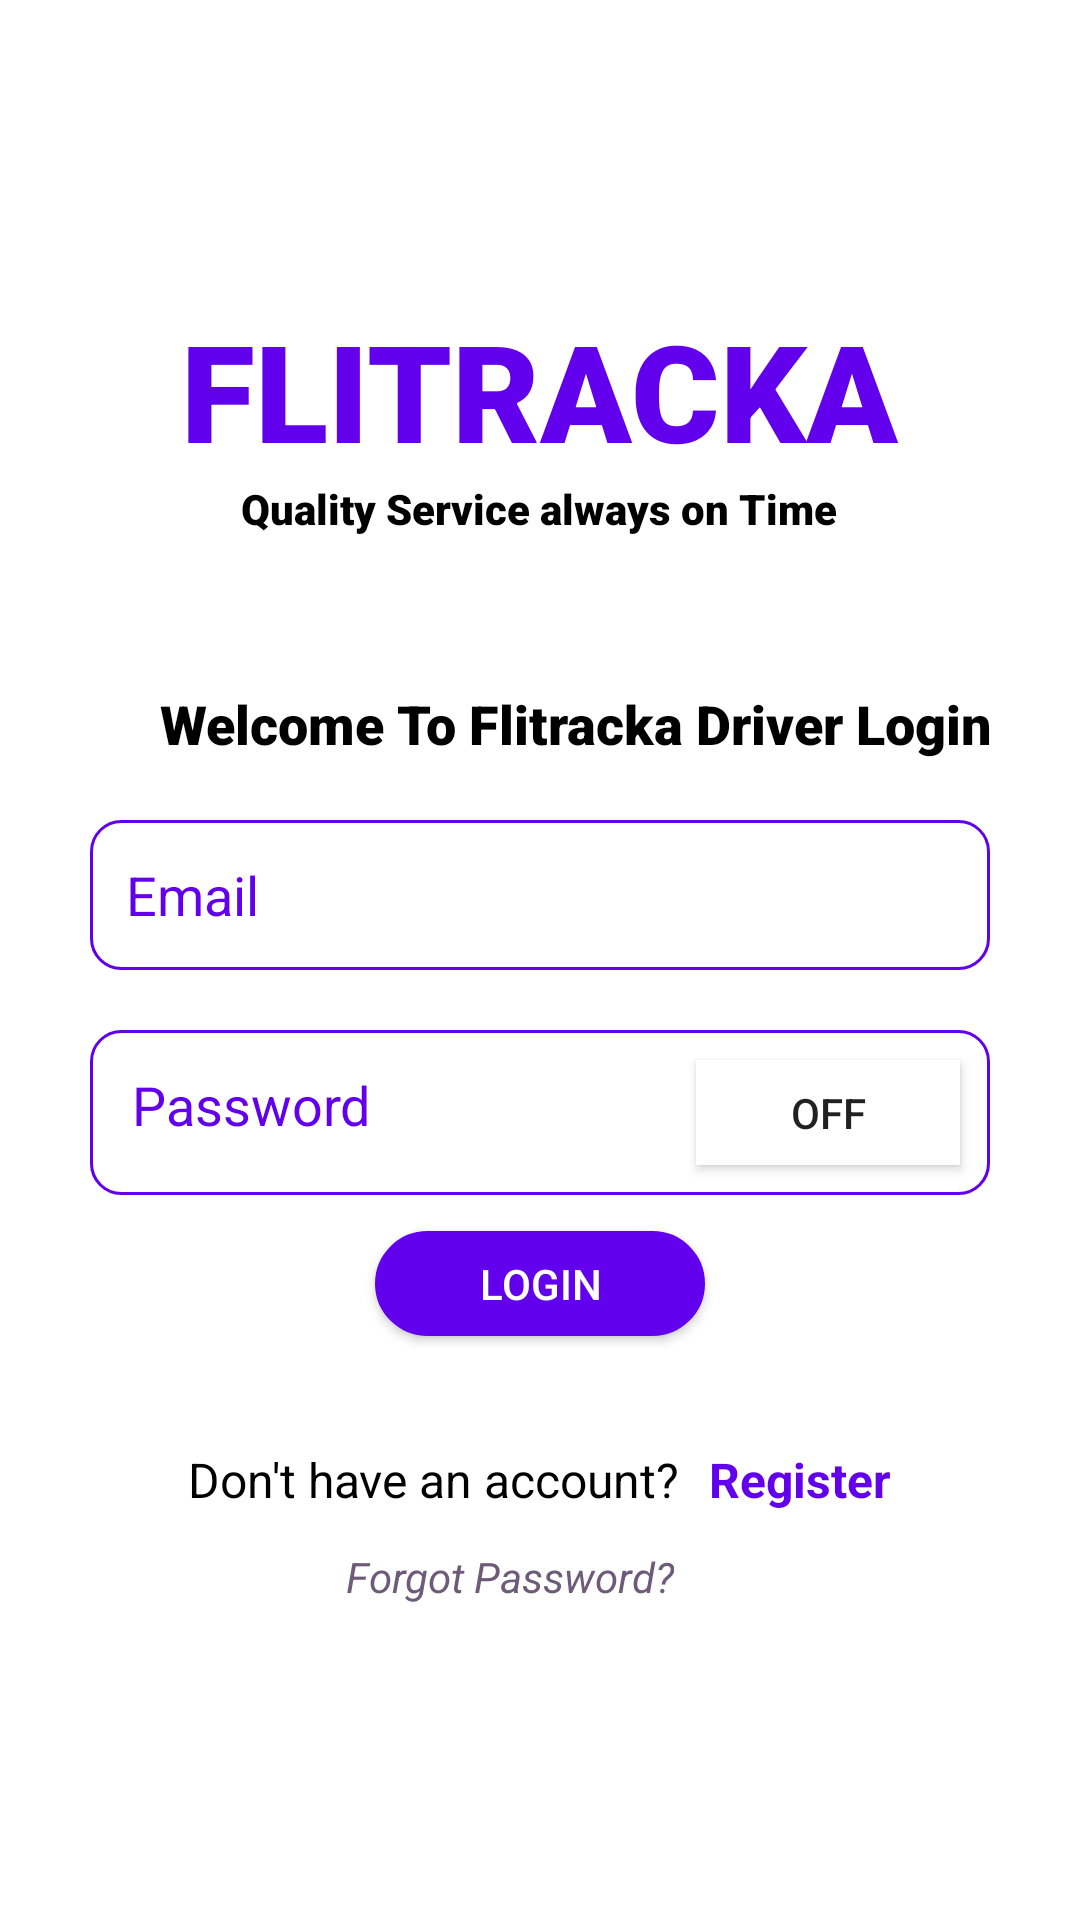

This screen was rendered from an Android layout file. Write that file and the resources it references.
<!-- AndroidManifest.xml: application theme Theme.Ray -->
<!-- res/layout/activity_login.xml -->
<?xml version="1.0" encoding="utf-8"?>
<LinearLayout xmlns:android="http://schemas.android.com/apk/res/android"
    xmlns:app="http://schemas.android.com/apk/res-auto"
    xmlns:tools="http://schemas.android.com/tools"
    android:layout_width="match_parent"
    android:layout_height="match_parent"
    tools:context=".activities.Login"
    android:layout_marginBottom="20dp">

    <androidx.drawerlayout.widget.DrawerLayout
        android:id="@+id/my_drawer_layout"
        android:layout_width="match_parent"
        android:layout_height="match_parent">
    <ScrollView
        android:layout_width="match_parent"
        android:layout_height="wrap_content">
    <androidx.constraintlayout.widget.ConstraintLayout
        android:layout_width="match_parent"
        android:layout_height="wrap_content">
        <LinearLayout
            android:layout_width="match_parent"
            android:layout_height="match_parent"
            android:orientation="vertical">
            <LinearLayout
                android:layout_width="match_parent"
                android:layout_height="wrap_content"
                android:orientation="vertical">

                <TextView
                    android:layout_width="wrap_content"
                    android:layout_height="wrap_content"
                    android:layout_gravity="center_horizontal"
                    android:layout_marginTop="100dp"
                    android:fontFamily="sans-serif-black"
                    android:gravity="center_horizontal"
                    android:text="@string/Banner"
                    android:textColor="@color/primary"
                    android:textSize="45sp">

                </TextView>

                <TextView
                    android:layout_width="wrap_content"
                    android:layout_height="wrap_content"
                    android:layout_gravity="center_horizontal"
                    android:text="@string/slogan"
                    android:textColor="@color/black"
                    android:textSize="14sp"
                    android:fontFamily="sans-serif-black">
                </TextView>
            </LinearLayout>

            <LinearLayout
                android:layout_width="match_parent"
                android:layout_height="wrap_content"
                android:layout_marginStart="30dp"
                android:layout_marginTop="30dp"
                android:layout_marginEnd="30dp"
                android:orientation="vertical">



                <TextView
                    android:layout_width="wrap_content"
                    android:layout_height="wrap_content"
                    android:layout_marginStart="12dp"
                    android:layout_marginTop="20dp"
                    android:fontFamily="sans-serif-black"
                    android:layout_gravity="center"
                    android:text="Welcome To Flitracka Driver Login"
                    android:textColor="@color/black"
                    android:textSize="18sp"
                    android:textStyle="bold">

                </TextView>

                <EditText
                    android:id="@+id/enter_email1"
                    android:layout_width="300dp"
                    android:layout_height="50dp"
                    android:layout_gravity="center"
                    android:background="@drawable/edit_text_border"
                    android:textColorHint="@color/primary"
                    android:textColor="@color/black"
                    android:layout_marginTop="20dp"
                    android:paddingStart="12dp"
                    android:autofillHints=""
                    android:ems="10"
                    android:hint="@string/email"
                    android:inputType="text"
                    android:textSize="18sp"
                    tools:ignore="RtlSymmetry,TextFields" />


                <LinearLayout
                    android:layout_width="300dp"
                    android:layout_height="55dp"
                    android:layout_marginTop="20dp"
                    android:layout_gravity="center"
                    android:background="@drawable/edit_text_border"
                    android:orientation="horizontal">

                    <EditText
                        android:id="@+id/enter_password1"
                        android:layout_width="200dp"
                        android:layout_marginTop="10dp"
                        android:layout_marginStart="2dp"
                        android:layout_height="30dp"
                        android:background="@color/white"
                        android:textColor="@color/black"
                        android:paddingStart="12dp"
                        android:autofillHints=""
                        android:ems="10"
                        android:hint="@string/password"
                        android:textColorHint="@color/primary"
                        android:textSize="18sp"
                        android:inputType="textPassword"
                        tools:ignore="RtlSymmetry,TextFields"  />

                    <ToggleButton
                        android:id="@+id/password_toggle_button"
                        android:layout_width="wrap_content"
                        android:layout_height="wrap_content"
                        android:layout_marginVertical="10dp"
                        android:layout_gravity="center"
                        android:background="@color/white"
                        android:backgroundTint="@color/white"
                        android:button="@drawable/eye" />

                </LinearLayout>




                <androidx.appcompat.widget.AppCompatButton
                    android:layout_width="110dp"
                    android:layout_height="35dp"
                    android:id="@+id/login"
                    android:layout_gravity="center_horizontal"
                    android:layout_marginVertical="12dp"
                    android:background="@drawable/round_btn"
                    android:gravity="center"
                    android:text="@string/login"
                    android:textColor="@color/white">

                </androidx.appcompat.widget.AppCompatButton>

                <ProgressBar
                    android:id="@+id/progressBar2"
                    style="?android:attr/progressBarStyleLarge"
                    android:layout_width="wrap_content"
                    android:layout_height="wrap_content"
                    android:layout_centerInParent="true"
                    android:visibility="gone"
                    tools:ignore="MissingConstraints"
                    app:layout_constraintTop_toTopOf="parent"
                    app:layout_constraintBottom_toBottomOf="parent"
                    app:layout_constraintLeft_toLeftOf="parent"
                    app:layout_constraintRight_toRightOf="parent"
                    app:layout_constraintVertical_bias="0.59"
                    />


            </LinearLayout>
            <LinearLayout
                android:layout_width="wrap_content"
                android:layout_height="wrap_content"
                android:orientation="horizontal"
                android:layout_marginTop="25dp"
                android:layout_gravity="center_horizontal">
                <TextView
                    android:layout_width="wrap_content"
                    android:layout_height="wrap_content"
                    android:layout_marginEnd="10dp"
                    android:text="@string/don_t_have_an_account"
                    android:textSize="16sp"
                    android:textColor="@color/black" />

                <TextView
                    android:id="@+id/Register"
                    android:layout_width="wrap_content"
                    android:layout_height="wrap_content"
                    android:text="@string/register"
                    android:textColor="@color/primary"
                    android:textSize="16sp"
                    android:textStyle="bold" />

            </LinearLayout>
            <LinearLayout
                android:layout_width="match_parent"
                android:layout_height="wrap_content"
                android:orientation="vertical">
                <TextView
                    android:layout_width="wrap_content"
                    android:layout_height="wrap_content"
                    android:layout_marginEnd="10dp"
                    android:layout_marginTop="12dp"
                    android:text="@string/forgot_password"
                    android:layout_gravity="center_horizontal"
                    android:textSize="14sp"
                    android:textStyle="italic"
                    android:id="@+id/forgotPassword"
                    android:textColor="#6E5B7A"/>

            </LinearLayout>

        </LinearLayout>

    </androidx.constraintlayout.widget.ConstraintLayout>
    </ScrollView>
    </androidx.drawerlayout.widget.DrawerLayout>






</LinearLayout>
<!-- resources referenced by this layout -->
<resources>
  <color name="black">#FF000000</color>
  <color name="primary">#6200EE</color>
  <color name="white">#FFFFFFFF</color>
  <!-- drawable edit_text_border (drawable-v24) -->
  <?xml version="1.0" encoding="utf-8"?>
  <shape xmlns:android="http://schemas.android.com/apk/res/android">
      <stroke android:width="1dp" android:color="@color/primary" />
      <corners android:radius="10dp" />
  
  </shape>
  <!-- drawable round_btn (drawable-v24) -->
  <shape xmlns:android="http://schemas.android.com/apk/res/android" android:shape="rectangle">
      <stroke android:width="1dp" android:color="@color/primary" />
      <corners android:radius="10000dp" />
      <solid android:color="@color/primary"/>
  </shape>
  <string name="Banner">FLITRACKA</string>
  <string name="don_t_have_an_account">Don\'t have an account?</string>
  <string name="email">Email</string>
  <string name="forgot_password">Forgot Password?</string>
  <string name="login">Login</string>
  <string name="password">Password</string>
  <string name="register">Register</string>
  <string name="slogan">Quality Service always on Time</string>
  <style name="Theme.Ray" parent="Theme.MaterialComponents.Light.NoActionBar">
          
          <item name="colorPrimary">@color/primary</item>
          <item name="colorPrimaryVariant">@color/primary</item>
          <item name="colorOnPrimary">@color/white</item>
          
          <item name="colorSecondary">@color/teal_200</item>
          <item name="colorSecondaryVariant">@color/teal_700</item>
          <item name="colorOnSecondary">@color/white</item>
          
          <item name="android:statusBarColor" tools:targetApi="l">?attr/colorPrimaryVariant</item>
          
      </style>
  <color name="teal_200">#9C27B0</color>
  <color name="teal_700">#FF018786</color>
</resources>
